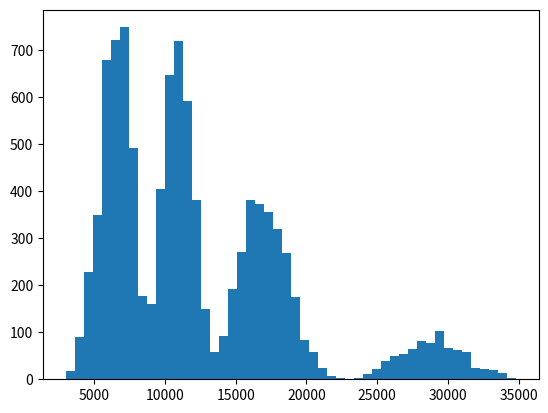

Here is the Python script that generated this plot:
import numpy as np

pro=[]
ln=10000
day=5
for j in range(ln):
    initial_investment=10000
    #for 5 day 
    for i in range(day):
        # 0.3 is my target price and -0.3 is my stop loss
        # 0.6 is winning probability of the strategy and 0.4 is loss probability
        # get winning probability from paper trade or from privious trade using certain strategy, 
        # like if you get 6 winning trade out of 10 then my winning probability is 0.6%
        x=np.random.choice([0.3,-0.3],p=[0.6,0.4])   

        # lot_price is price of 1 lot of bank nifty
        # uniform(4000,8000) means that lot price can be anything in between 4000 to 8000
        lot_price=np.random.uniform(4000,8000)

        # lot is no. of lot you can get base on fund, you have and the lot price
        # initialy fund is 10000 then it's depend upon profite and loss
        lot=initial_investment//lot_price
        if lot==0: #if there is not sufficient fund 
            break
        # fund after the trade    
        initial_investment=initial_investment+lot*lot_price*x
    pro.append(initial_investment)




z=[i for i in pro if i >10000]  #give no. of trade close more then 10000 out of 10000
print('profit probability = ',(len(z)/ln)*100)
print('median : ',np.median(pro))
print('mean : ',np.mean(pro))
print('max : ',max(pro))
print('min : ', min(pro))
import matplotlib.pyplot as plt
plt.hist(pro,bins=50)
#plt.boxplot(pro)
plt.show()
